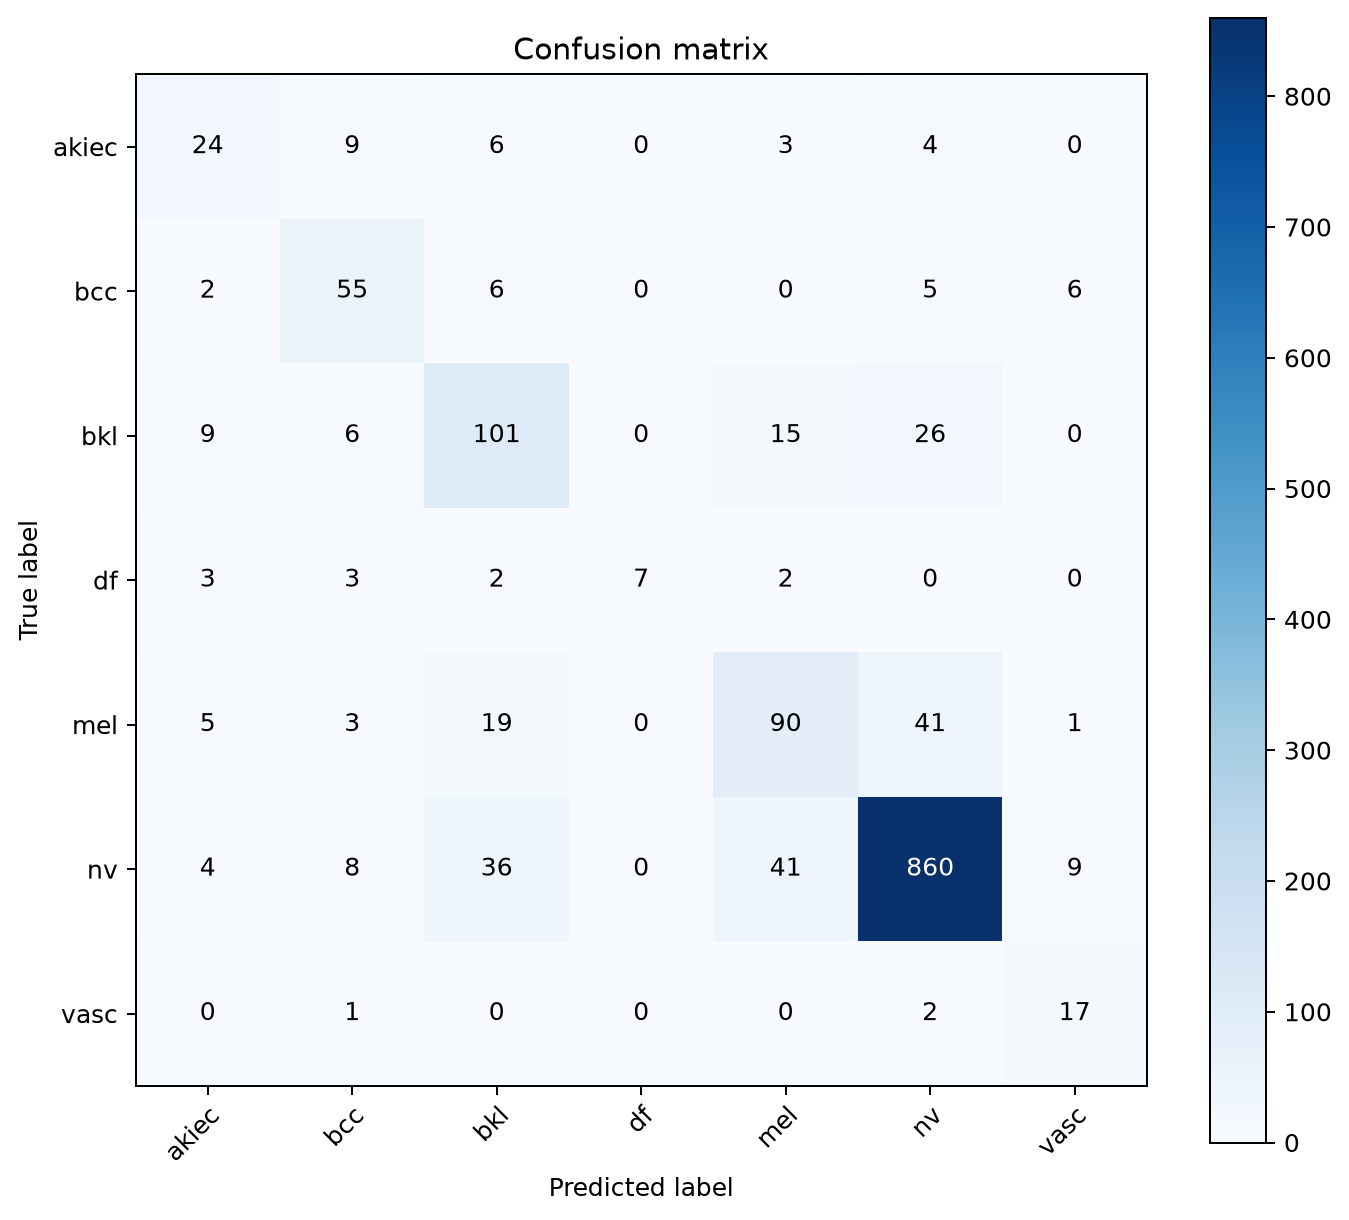

Values plotted in this chart, from the file beside it:
true_label, akiec, bcc, bkl, df, mel, nv, vasc
akiec, 24, 9, 6, 0, 3, 4, 0
bcc, 2, 55, 6, 0, 0, 5, 6
bkl, 9, 6, 101, 0, 15, 26, 0
df, 3, 3, 2, 7, 2, 0, 0
mel, 5, 3, 19, 0, 90, 41, 1
nv, 4, 8, 36, 0, 41, 860, 9
vasc, 0, 1, 0, 0, 0, 2, 17
